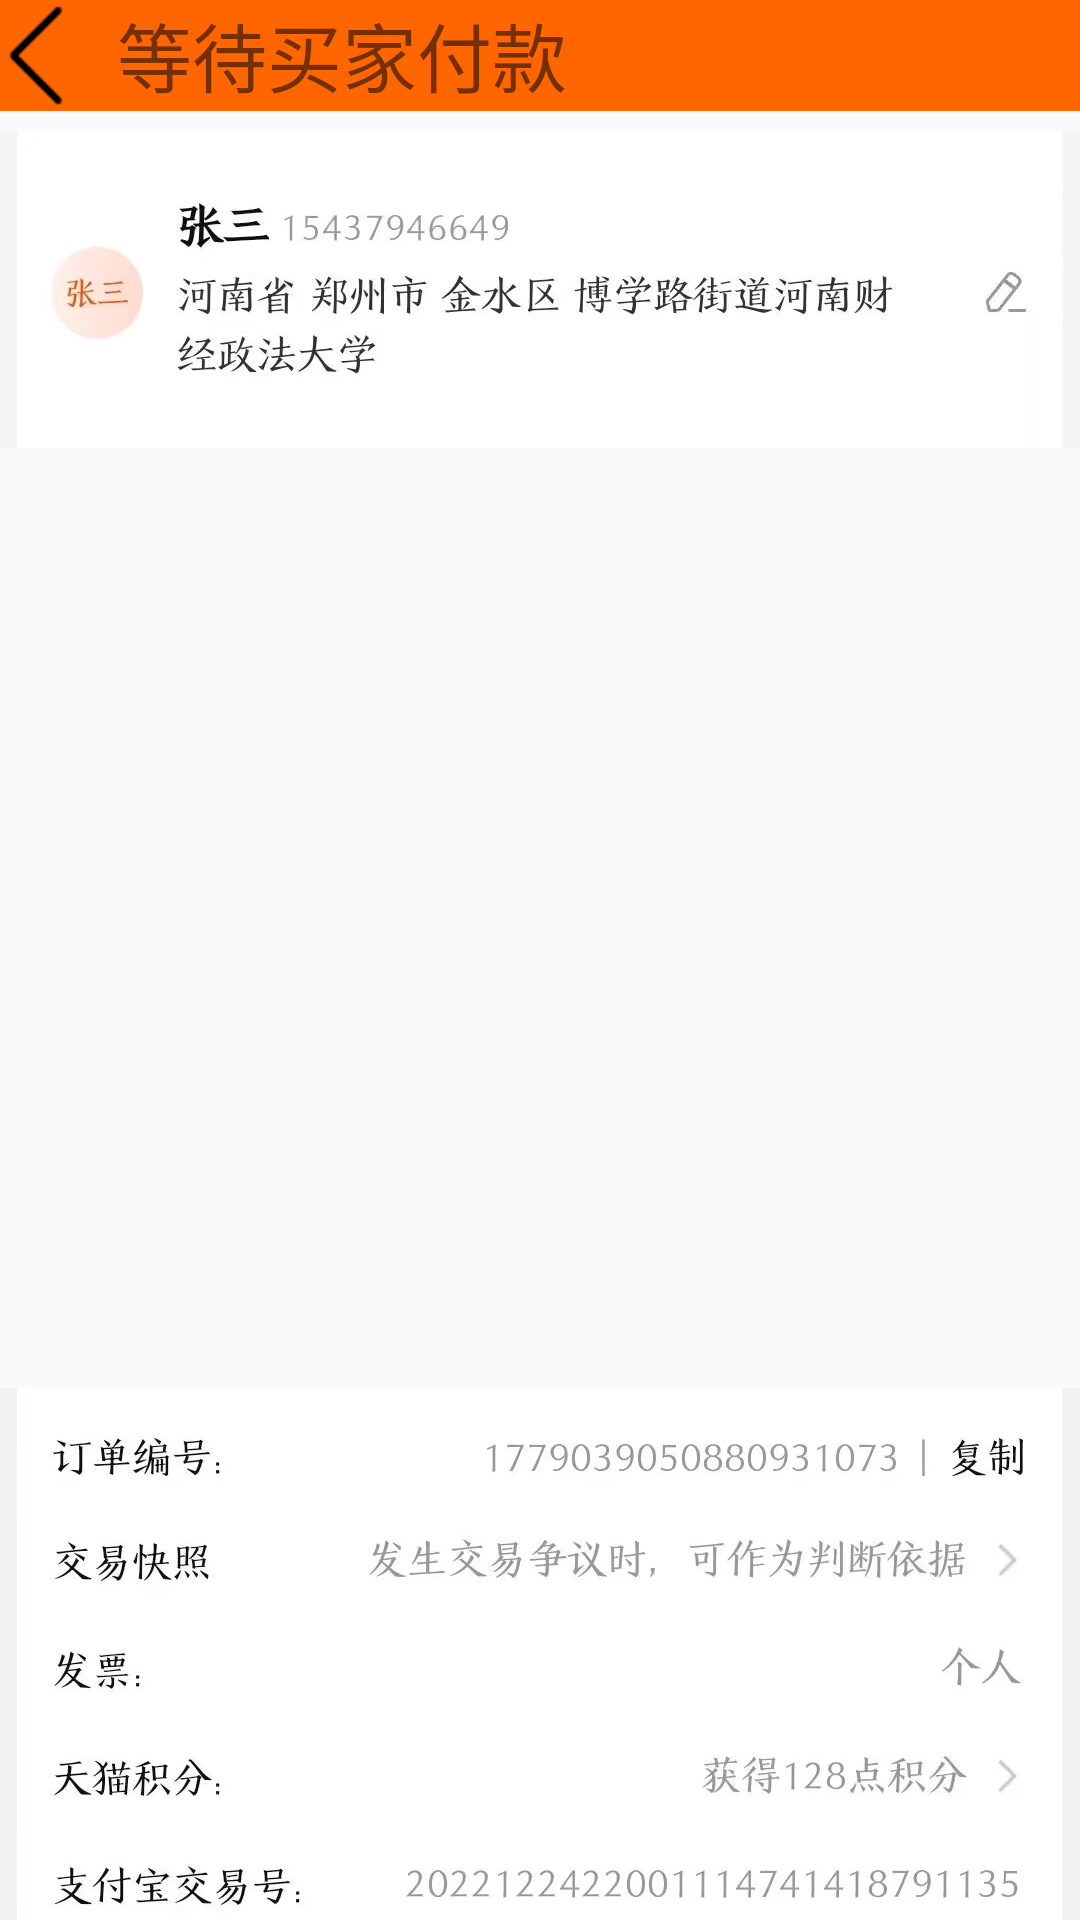

Reconstruct the res/layout file that produces this screen, plus the resources it refers to.
<!-- AndroidManifest.xml: application theme Theme.TaoBao -->
<!-- res/layout/activity_order.xml -->
<?xml version="1.0" encoding="utf-8"?>
<LinearLayout xmlns:android="http://schemas.android.com/apk/res/android"
    xmlns:app="http://schemas.android.com/apk/res-auto"
    xmlns:tools="http://schemas.android.com/tools"
    android:layout_width="match_parent"
    android:layout_height="match_parent"
    tools:context=".OrderActivity"
    android:orientation="vertical">

    <LinearLayout
        android:layout_width="match_parent"
        android:background="#FF6600"
        android:layout_height="37dp">

        <ImageView
            android:layout_width="39dp"
            android:layout_height="wrap_content"
            android:src="@drawable/fhui"></ImageView>

        <TextView
            android:layout_width="wrap_content"
            android:layout_height="wrap_content"
            android:text="等待买家付款"
            android:textSize="25sp"></TextView>
    </LinearLayout>

    <ImageView
        android:layout_width="match_parent"
        android:layout_height="119dp"
        android:src="@drawable/shouhuo"></ImageView>

    <androidx.recyclerview.widget.RecyclerView
        android:id="@+id/rv3"
        android:layout_width="match_parent"
        android:layout_height="291dp"></androidx.recyclerview.widget.RecyclerView>

    <ImageView
        android:layout_width="match_parent"
        android:layout_height="250dp"
        android:src="@drawable/dingdan"></ImageView>

    <RelativeLayout
        android:layout_width="match_parent"
        android:layout_height="wrap_content">

        <ImageView
            android:layout_width="33dp"
            android:layout_height="36dp"
            android:src="@drawable/weitao"></ImageView>

        <TextView
            android:layout_width="wrap_content"
            android:layout_height="wrap_content"
            android:layout_alignParentStart="true"
            android:layout_marginStart="36dp"
            android:layout_marginLeft="25dp"
            android:text="联系卖家"
            android:textSize="25sp"></TextView>

        <TextView
            android:id="@+id/pay"
            android:layout_width="wrap_content"
            android:layout_height="wrap_content"
            android:layout_alignParentEnd="true"
            android:layout_marginEnd="17dp"
            android:background="@drawable/pay"
            android:text=" 支付(￥90.9) "
            android:textSize="25sp"></TextView>
    </RelativeLayout>

</LinearLayout>
<!-- resources referenced by this layout -->
<resources>
  <!-- drawable dingdan: jpg bitmap (drawable, 64870 bytes) -->
  <!-- drawable fhui: png bitmap (drawable, 517 bytes) -->
  <!-- drawable pay (drawable) -->
  <?xml version="1.0" encoding="utf-8"?>
  <shape xmlns:android="http://schemas.android.com/apk/res/android">
      <stroke android:color="#FF6633"  android:width="2dp"></stroke>
      <solid android:color="#FF6633"></solid>
      <corners
          android:bottomRightRadius="50dp"
          android:topRightRadius="50dp"
          android:bottomLeftRadius="50dp"
          android:topLeftRadius="50dp"
          ></corners>
  </shape>
  <!-- drawable shouhuo: jpg bitmap (drawable, 31278 bytes) -->
  <!-- drawable weitao: png bitmap (drawable, 6603 bytes) -->
  <style name="Theme.TaoBao" parent="Theme.MaterialComponents.DayNight.NoActionBar.Bridge">
          
          <item name="colorPrimary">@color/purple_500</item>
          <item name="colorPrimaryVariant">@color/purple_700</item>
          <item name="colorOnPrimary">@color/white</item>
          
          <item name="colorSecondary">@color/teal_200</item>
          <item name="colorSecondaryVariant">@color/teal_700</item>
          <item name="colorOnSecondary">@color/black</item>
          
          <item name="android:statusBarColor" tools:targetApi="l">?attr/colorPrimaryVariant</item>
          
      </style>
  <!-- not gathered from this repository: default colours our renderer supplied (Android Studio template values) -->
  <color name="purple_500">#FF6200EE</color>
  <color name="purple_700">#FF3700B3</color>
  <color name="teal_200">#FF03DAC5</color>
  <color name="teal_700">#FF018786</color>
  <color name="black">#FF000000</color>
  <color name="white">#FFFFFFFF</color>
</resources>
